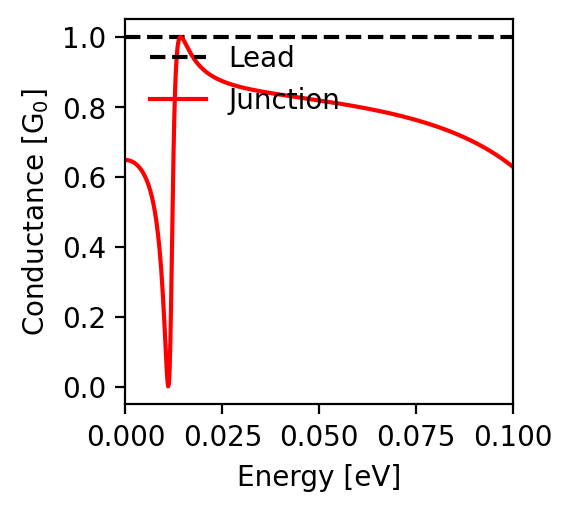

The table this chart was drawn from, first rows:
energy; conductance
-0.1; 0.629
-0.0998; 0.63
-0.0996; 0.632
-0.0994; 0.634
-0.0992; 0.636
-0.099; 0.637
-0.0988; 0.639
-0.0986; 0.641
-0.0984; 0.642
-0.0982; 0.644
-0.098; 0.646
-0.0978; 0.647
-0.0976; 0.649
-0.0974; 0.65
-0.0972; 0.652
-0.097; 0.653
-0.0968; 0.655
-0.0966; 0.656
-0.0964; 0.658
-0.0962; 0.659
-0.096; 0.661
-0.0958; 0.662
-0.0956; 0.664
-0.0954; 0.665
-0.0952; 0.667
-0.095; 0.668
-0.0948; 0.669
-0.0946; 0.671
-0.0944; 0.672
-0.0942; 0.674
-0.094; 0.675
-0.0938; 0.676
-0.0936; 0.678
-0.0934; 0.679
-0.0932; 0.68
-0.093; 0.681
-0.0928; 0.683
-0.0926; 0.684
-0.0924; 0.685
-0.0922; 0.686
-0.092; 0.688
-0.0918; 0.689
-0.0916; 0.69
-0.0914; 0.691
-0.0912; 0.692
-0.091; 0.694
-0.0908; 0.695
-0.0906; 0.696
-0.0904; 0.697
-0.0902; 0.698
-0.09; 0.699
-0.0898; 0.7
-0.0896; 0.702
-0.0894; 0.703
-0.0892; 0.704
-0.089; 0.705
-0.0888; 0.706
-0.0886; 0.707
-0.0884; 0.708
-0.0882; 0.709
... 941 more rows
